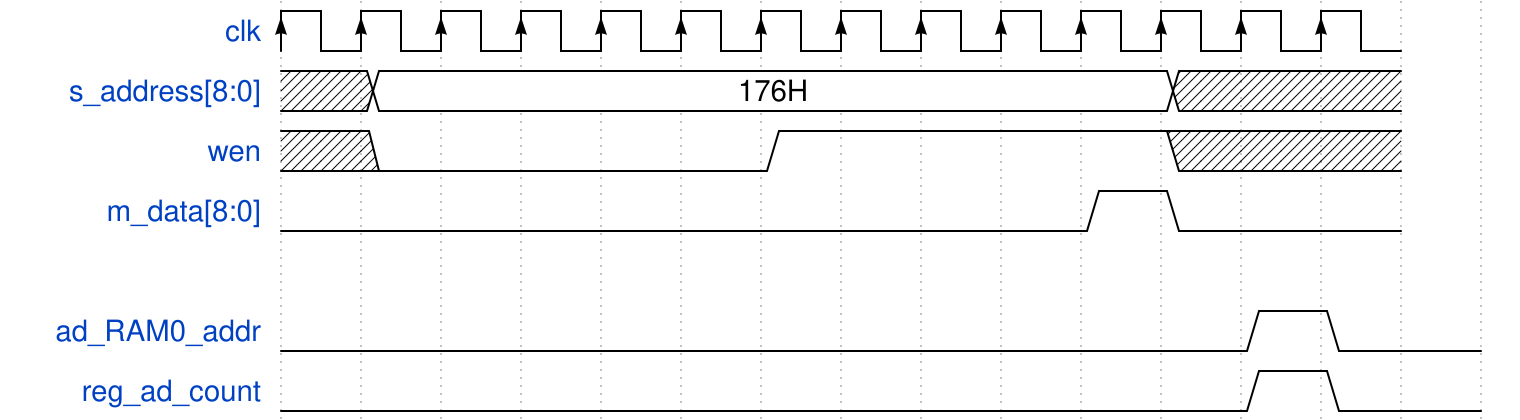

Write the WaveDrom specification (WaveJSON) that draws this timing diagram.

{
    signal: [
	{name: 'clk'                , wave: 'P.............'},
	{name: 's_address[8:0]'     , wave: 'x2.........x..', data: ["176H"]},
	{name: 'wen'                , wave: 'x0....1....x..'},
	{name: 'm_data[8:0]'        , wave: '0.........10..'},
	{},
	{name: 'ad_RAM0_addr'      , wave: '0...........10.'},
	{name: 'reg_ad_count'      , wave: '0...........10.'},
    ],
    config: { hscale: 1 }
}
